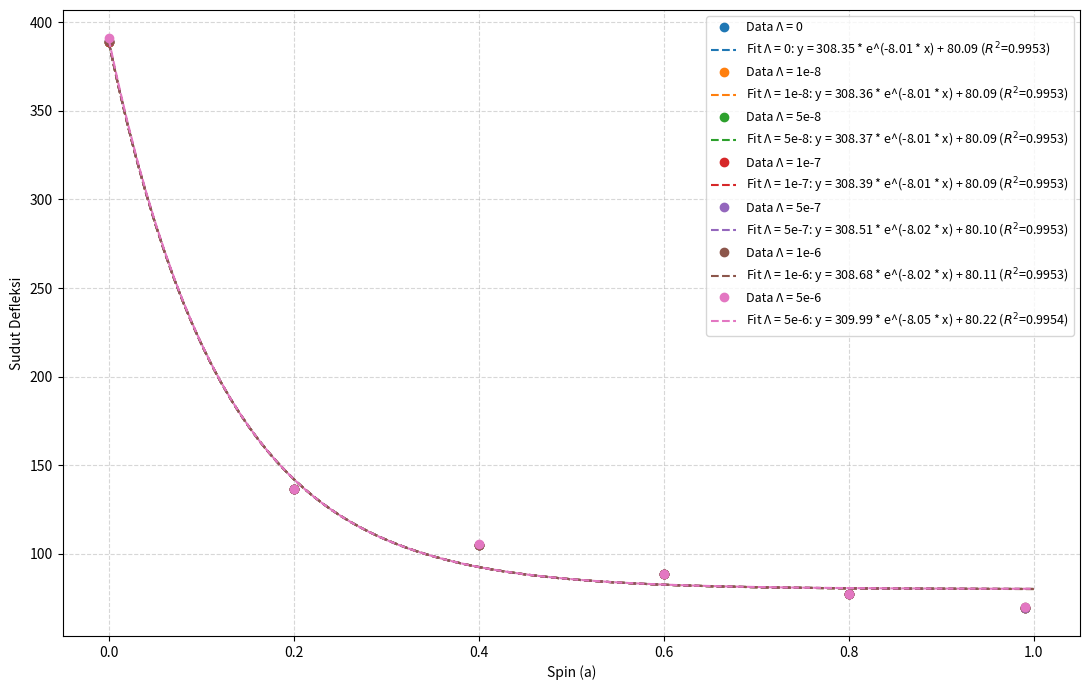

Here is the Python script that generated this plot:
import numpy as np
import matplotlib.pyplot as plt
from scipy.optimize import curve_fit

spin = np.array([0.0, 0.2, 0.4, 0.6, 0.8, 0.99])
konstanta = {
    'Λ = 0':    [389.0197, 136.5261, 105.2794, 88.5366, 77.4697, 69.7456],
    'Λ = 1e-8': [389.0232, 136.5262, 105.2795, 88.5367, 77.4699, 69.7458],
    'Λ = 5e-8': [389.0371, 136.5264, 105.2799, 88.5372, 77.4706, 69.7467],
    'Λ = 1e-7': [389.0545, 136.5268, 105.2804, 88.5379, 77.4714, 69.7477],
    'Λ = 5e-7': [389.1941, 136.5297, 105.2843, 88.5432, 77.4883, 69.7560],
    'Λ = 1e-6': [389.3690, 136.5334, 105.2893, 88.5499, 77.4871, 69.7667],
    'Λ = 5e-6': [390.7879, 136.5656, 105.3349, 88.6132, 77.5690, 69.8667]
}

def model_eksponensial(x, A, b, C):
    return A * np.exp(-b * x) + C

plt.figure(figsize=(11, 7))

for label, y_vals in konstanta.items():
    y_vals_np = np.array(y_vals)
    
    popt, pcov = curve_fit(model_eksponensial, spin, y_vals_np, p0=[300, 5, 70], maxfev=10000)
    
    residuals = y_vals_np - model_eksponensial(spin, *popt)
    ss_res = np.sum(residuals**2)
    ss_tot = np.sum((y_vals_np - np.mean(y_vals_np))**2)
    r_squared = 1 - (ss_res / ss_tot)
    
    p = plt.plot(spin, y_vals_np, 'o', label=f'Data {label}')
    color = p[0].get_color()
    
    x_fit = np.linspace(0, 1, 100)
    y_fit = model_eksponensial(x_fit, *popt)
    
    formula_label = f"Fit {label}: y = {popt[0]:.2f} * e^(-{popt[1]:.2f} * x) + {popt[2]:.2f} ($R^2$={r_squared:.4f})"
    
    plt.plot(x_fit, y_fit, linestyle='--', color=color, label=formula_label)

plt.xlabel('Spin (a)')
plt.ylabel('Sudut Defleksi')
# plt.legend(bbox_to_anchor=(1.04, 1), loc="upper left", fontsize=9)
plt.legend(loc="upper right", fontsize=9)
plt.grid(True, linestyle='--', alpha=0.5)
plt.tight_layout()

plt.show()
# plt.savefig('spin_defleksi_fitting.png', dpi=300) # Simpan gambar dengan resolusi tinggi
